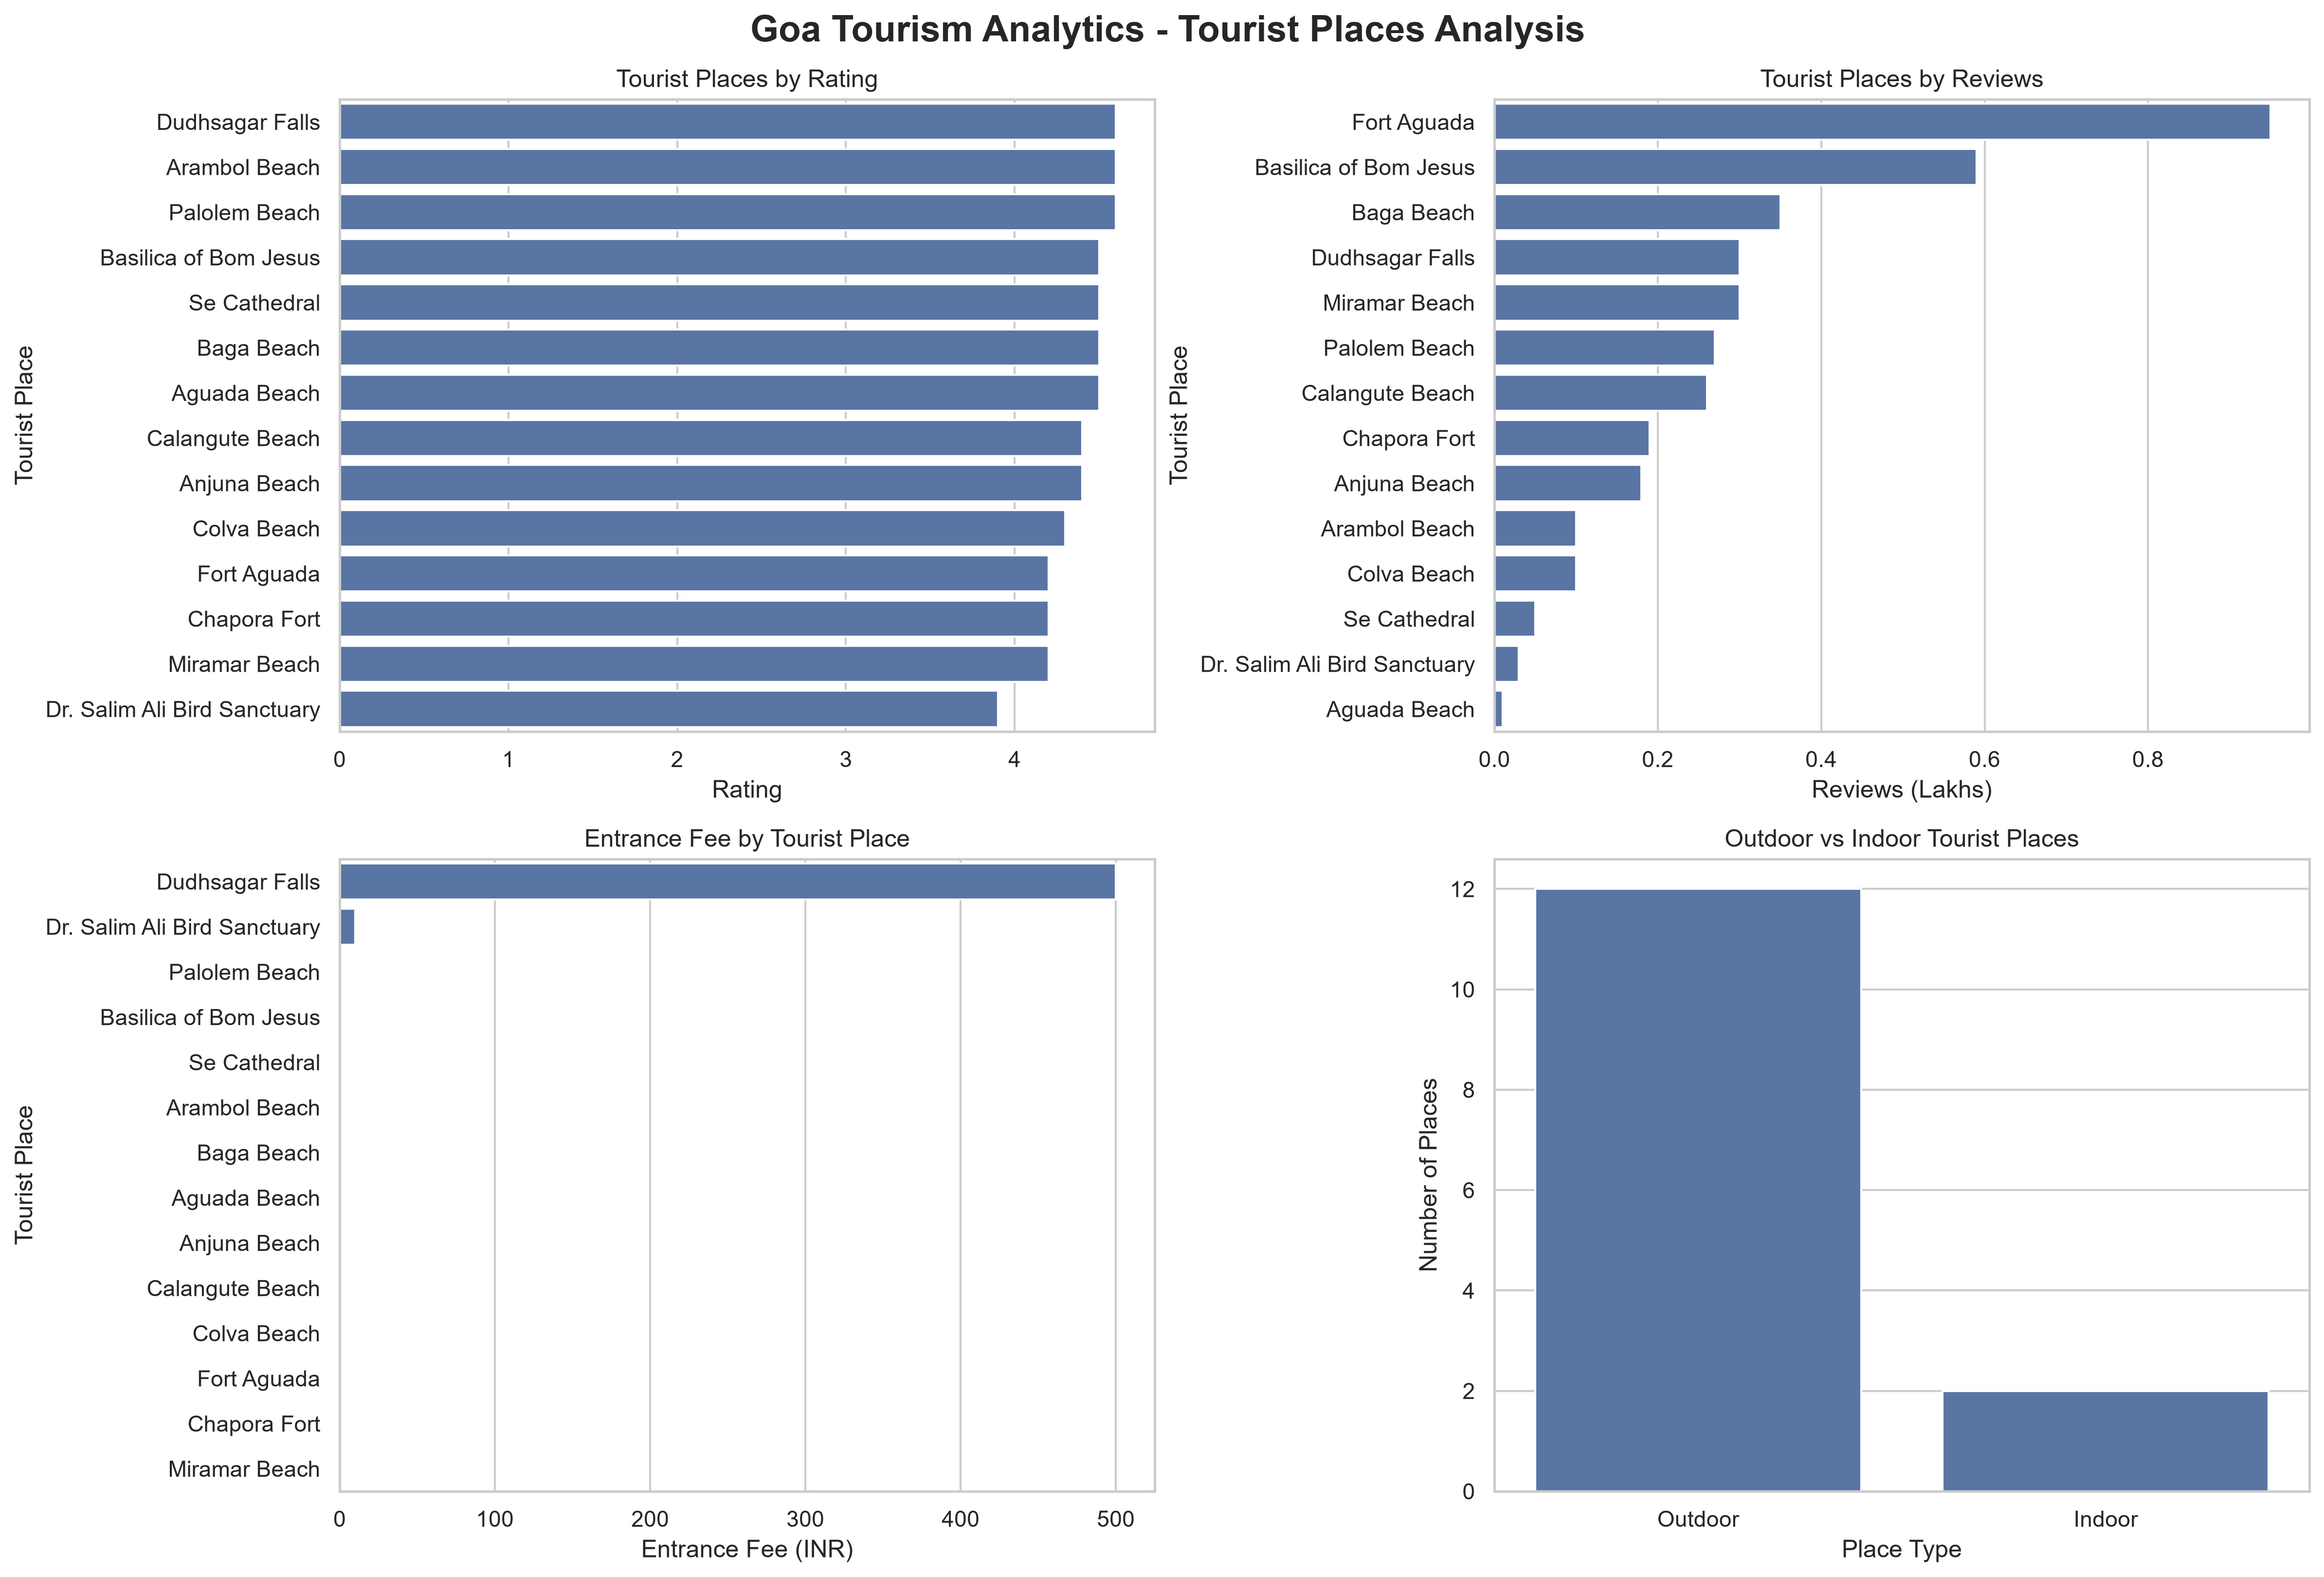

Write the Python code that produced this figure.
import duckdb
import pandas as pd
import matplotlib.pyplot as plt
import seaborn as sns

DB_PATH = r"data\gold\goa_tourism.duckdb"

con = duckdb.connect(DB_PATH, read_only=True)

places = con.sql("""
    SELECT
        place_name,
        rating,
        review_count_lakhs,
        entrance_fee_inr,
        is_outdoor
    FROM dim_place
    ORDER BY rating DESC
""").df()

con.close()

sns.set_theme(style="whitegrid")

fig, axes = plt.subplots(2, 2, figsize=(16, 11))

# 1. Ratings
sns.barplot(
    data=places,
    x="rating",
    y="place_name",
    ax=axes[0, 0]
)

axes[0, 0].set_title("Tourist Places by Rating")
axes[0, 0].set_xlabel("Rating")
axes[0, 0].set_ylabel("Tourist Place")

# 2. Reviews
reviews = places.sort_values("review_count_lakhs", ascending=False)

sns.barplot(
    data=reviews,
    x="review_count_lakhs",
    y="place_name",
    ax=axes[0, 1]
)

axes[0, 1].set_title("Tourist Places by Reviews")
axes[0, 1].set_xlabel("Reviews (Lakhs)")
axes[0, 1].set_ylabel("Tourist Place")

# 3. Entrance Fees
fees = places.sort_values("entrance_fee_inr", ascending=False)

sns.barplot(
    data=fees,
    x="entrance_fee_inr",
    y="place_name",
    ax=axes[1, 0]
)

axes[1, 0].set_title("Entrance Fee by Tourist Place")
axes[1, 0].set_xlabel("Entrance Fee (INR)")
axes[1, 0].set_ylabel("Tourist Place")

# 4. Outdoor vs Indoor
outdoor_counts = (
    places["is_outdoor"]
    .map({True: "Outdoor", False: "Indoor"})
    .value_counts()
    .reset_index()
)

outdoor_counts.columns = ["Type", "Places"]

sns.barplot(
    data=outdoor_counts,
    x="Type",
    y="Places",
    ax=axes[1, 1]
)

axes[1, 1].set_title("Outdoor vs Indoor Tourist Places")
axes[1, 1].set_xlabel("Place Type")
axes[1, 1].set_ylabel("Number of Places")

plt.suptitle(
    "Goa Tourism Analytics - Tourist Places Analysis",
    fontsize=18,
    fontweight="bold"
)

plt.tight_layout()

output_path = "dashboard\\tourist_places_dashboard.png"

plt.savefig(output_path, dpi=300, bbox_inches="tight")

plt.close()

print("Tourist Places dashboard created successfully!")
print(f"Saved as: {output_path}")
